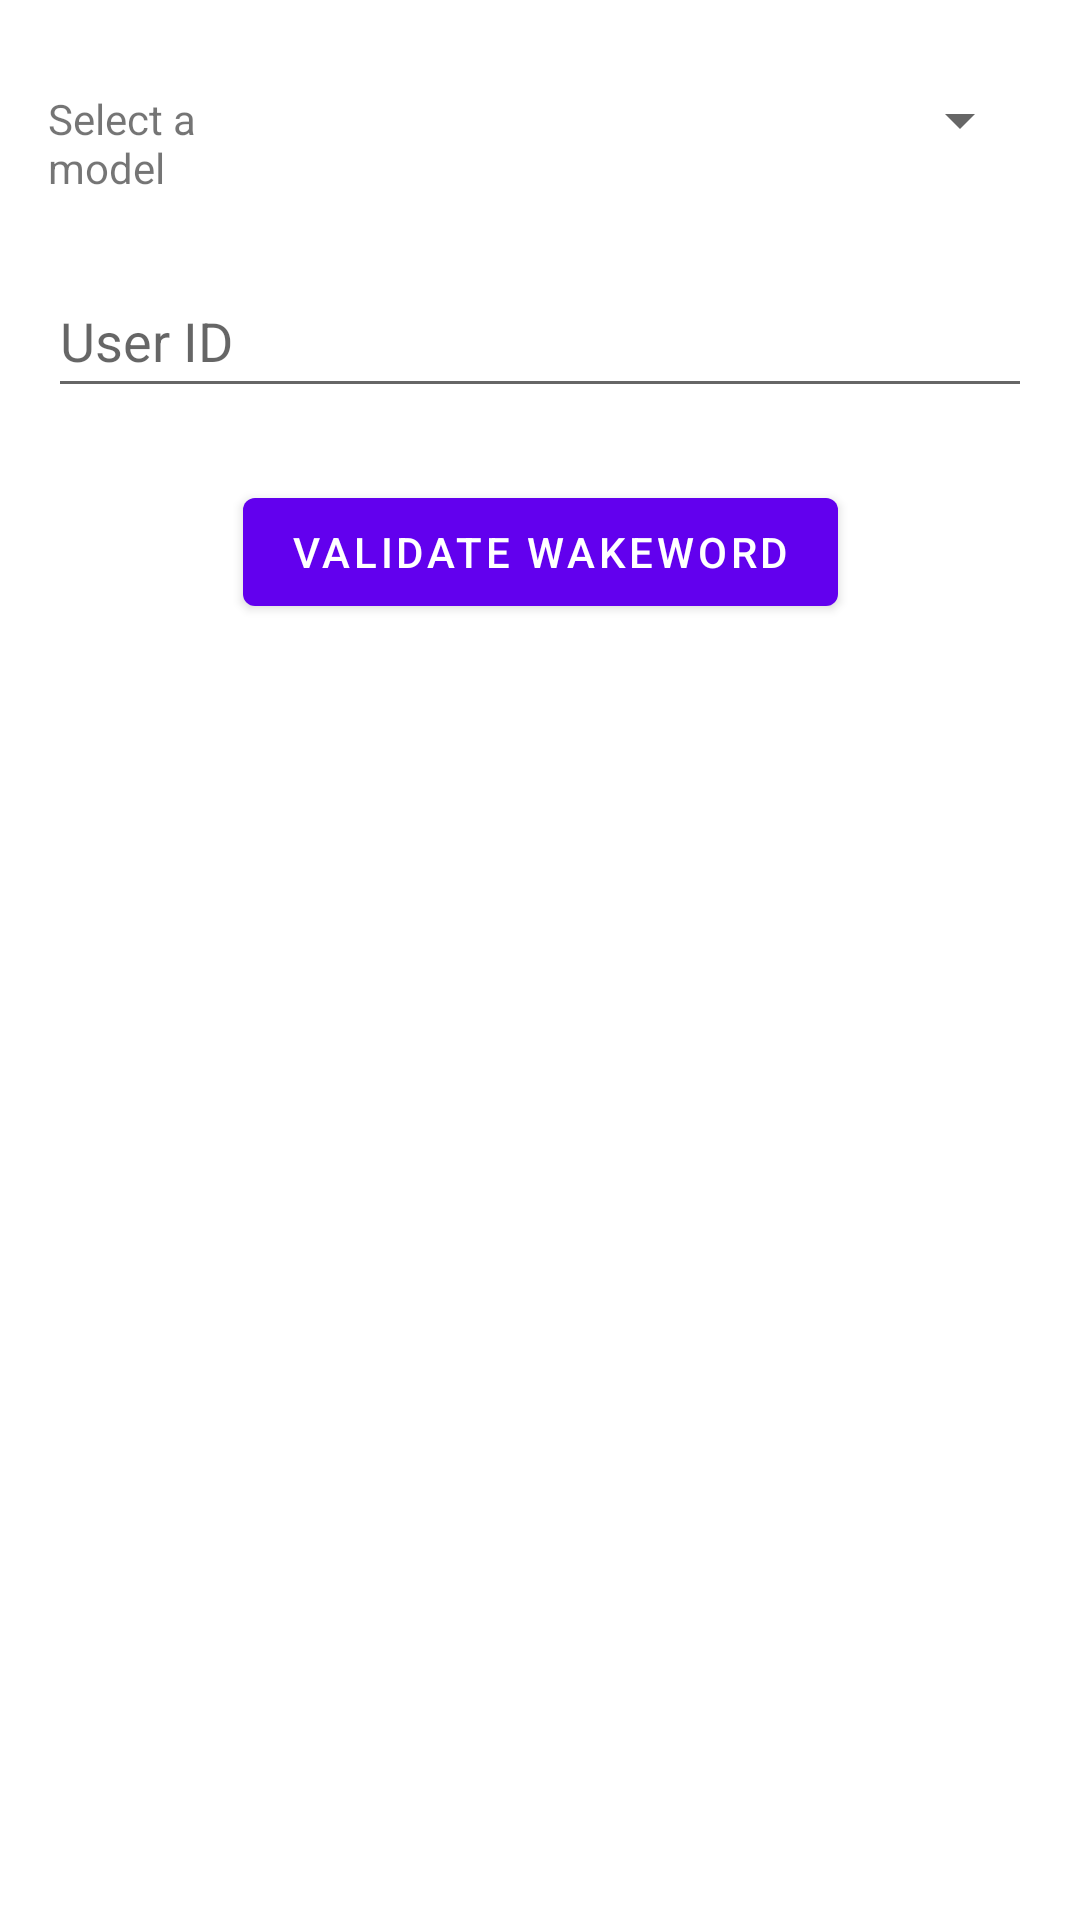

The Android layout XML behind this screen, and the referenced resources:
<!-- AndroidManifest.xml: application theme Theme.SensoryCloudDemo -->
<!-- res/layout/audio_fragment.xml -->
<?xml version="1.0" encoding="utf-8"?>
<androidx.constraintlayout.widget.ConstraintLayout xmlns:android="http://schemas.android.com/apk/res/android"
    xmlns:app="http://schemas.android.com/apk/res-auto"
    xmlns:tools="http://schemas.android.com/tools"
    android:layout_width="match_parent"
    android:layout_height="match_parent"
    tools:context=".AudioFragment">

    <Spinner
        android:id="@+id/modelTypeSpinner"
        android:layout_width="242dp"
        android:layout_height="48dp"
        android:layout_marginTop="16dp"
        android:layout_marginEnd="16dp"
        app:layout_constraintEnd_toEndOf="parent"
        app:layout_constraintHorizontal_bias="0.5"
        app:layout_constraintStart_toEndOf="@+id/textView"
        app:layout_constraintTop_toTopOf="parent" />

    <TextView
        android:id="@+id/textView"
        android:layout_width="0dp"
        android:layout_height="wrap_content"
        android:layout_marginStart="16dp"
        android:layout_marginTop="30dp"
        android:layout_marginEnd="16dp"
        android:text="@string/model_select"
        app:layout_constraintEnd_toStartOf="@+id/modelTypeSpinner"
        app:layout_constraintHorizontal_bias="0.5"
        app:layout_constraintStart_toStartOf="parent"
        app:layout_constraintTop_toTopOf="parent" />

    <EditText
        android:id="@+id/userIDField"
        android:layout_width="0dp"
        android:layout_height="wrap_content"
        android:layout_marginStart="16dp"
        android:layout_marginTop="24dp"
        android:layout_marginEnd="16dp"
        android:ems="10"
        android:hint="@string/enter_user_id"
        android:inputType="textPersonName"
        android:minHeight="48dp"
        app:layout_constraintEnd_toEndOf="parent"
        app:layout_constraintStart_toStartOf="parent"
        app:layout_constraintTop_toBottomOf="@+id/modelTypeSpinner" />

    <Button
        android:id="@+id/recordButton"
        android:layout_width="wrap_content"
        android:layout_height="wrap_content"
        android:layout_marginTop="24dp"
        android:text="@string/button_record"
        app:layout_constraintEnd_toEndOf="parent"
        app:layout_constraintStart_toStartOf="parent"
        app:layout_constraintTop_toBottomOf="@+id/userIDField" />
</androidx.constraintlayout.widget.ConstraintLayout>
<!-- resources referenced by this layout -->
<resources>
  <string name="button_record">Validate Wakeword</string>
  <string name="enter_user_id">User ID</string>
  <string name="model_select">Select a model</string>
  <style name="Theme.SensoryCloudDemo" parent="Theme.MaterialComponents.DayNight.DarkActionBar">
          
          <item name="colorPrimary">@color/purple_500</item>
          <item name="colorPrimaryVariant">@color/purple_700</item>
          <item name="colorOnPrimary">@color/white</item>
          
          <item name="colorSecondary">@color/teal_200</item>
          <item name="colorSecondaryVariant">@color/teal_700</item>
          <item name="colorOnSecondary">@color/black</item>
          
          <item name="android:statusBarColor" tools:targetApi="l">?attr/colorPrimaryVariant</item>
          
      </style>
  <!-- not gathered from this repository: default colours our renderer supplied (Android Studio template values) -->
  <color name="purple_500">#FF6200EE</color>
  <color name="purple_700">#FF3700B3</color>
  <color name="teal_200">#FF03DAC5</color>
  <color name="teal_700">#FF018786</color>
  <color name="black">#FF000000</color>
  <color name="white">#FFFFFFFF</color>
</resources>
